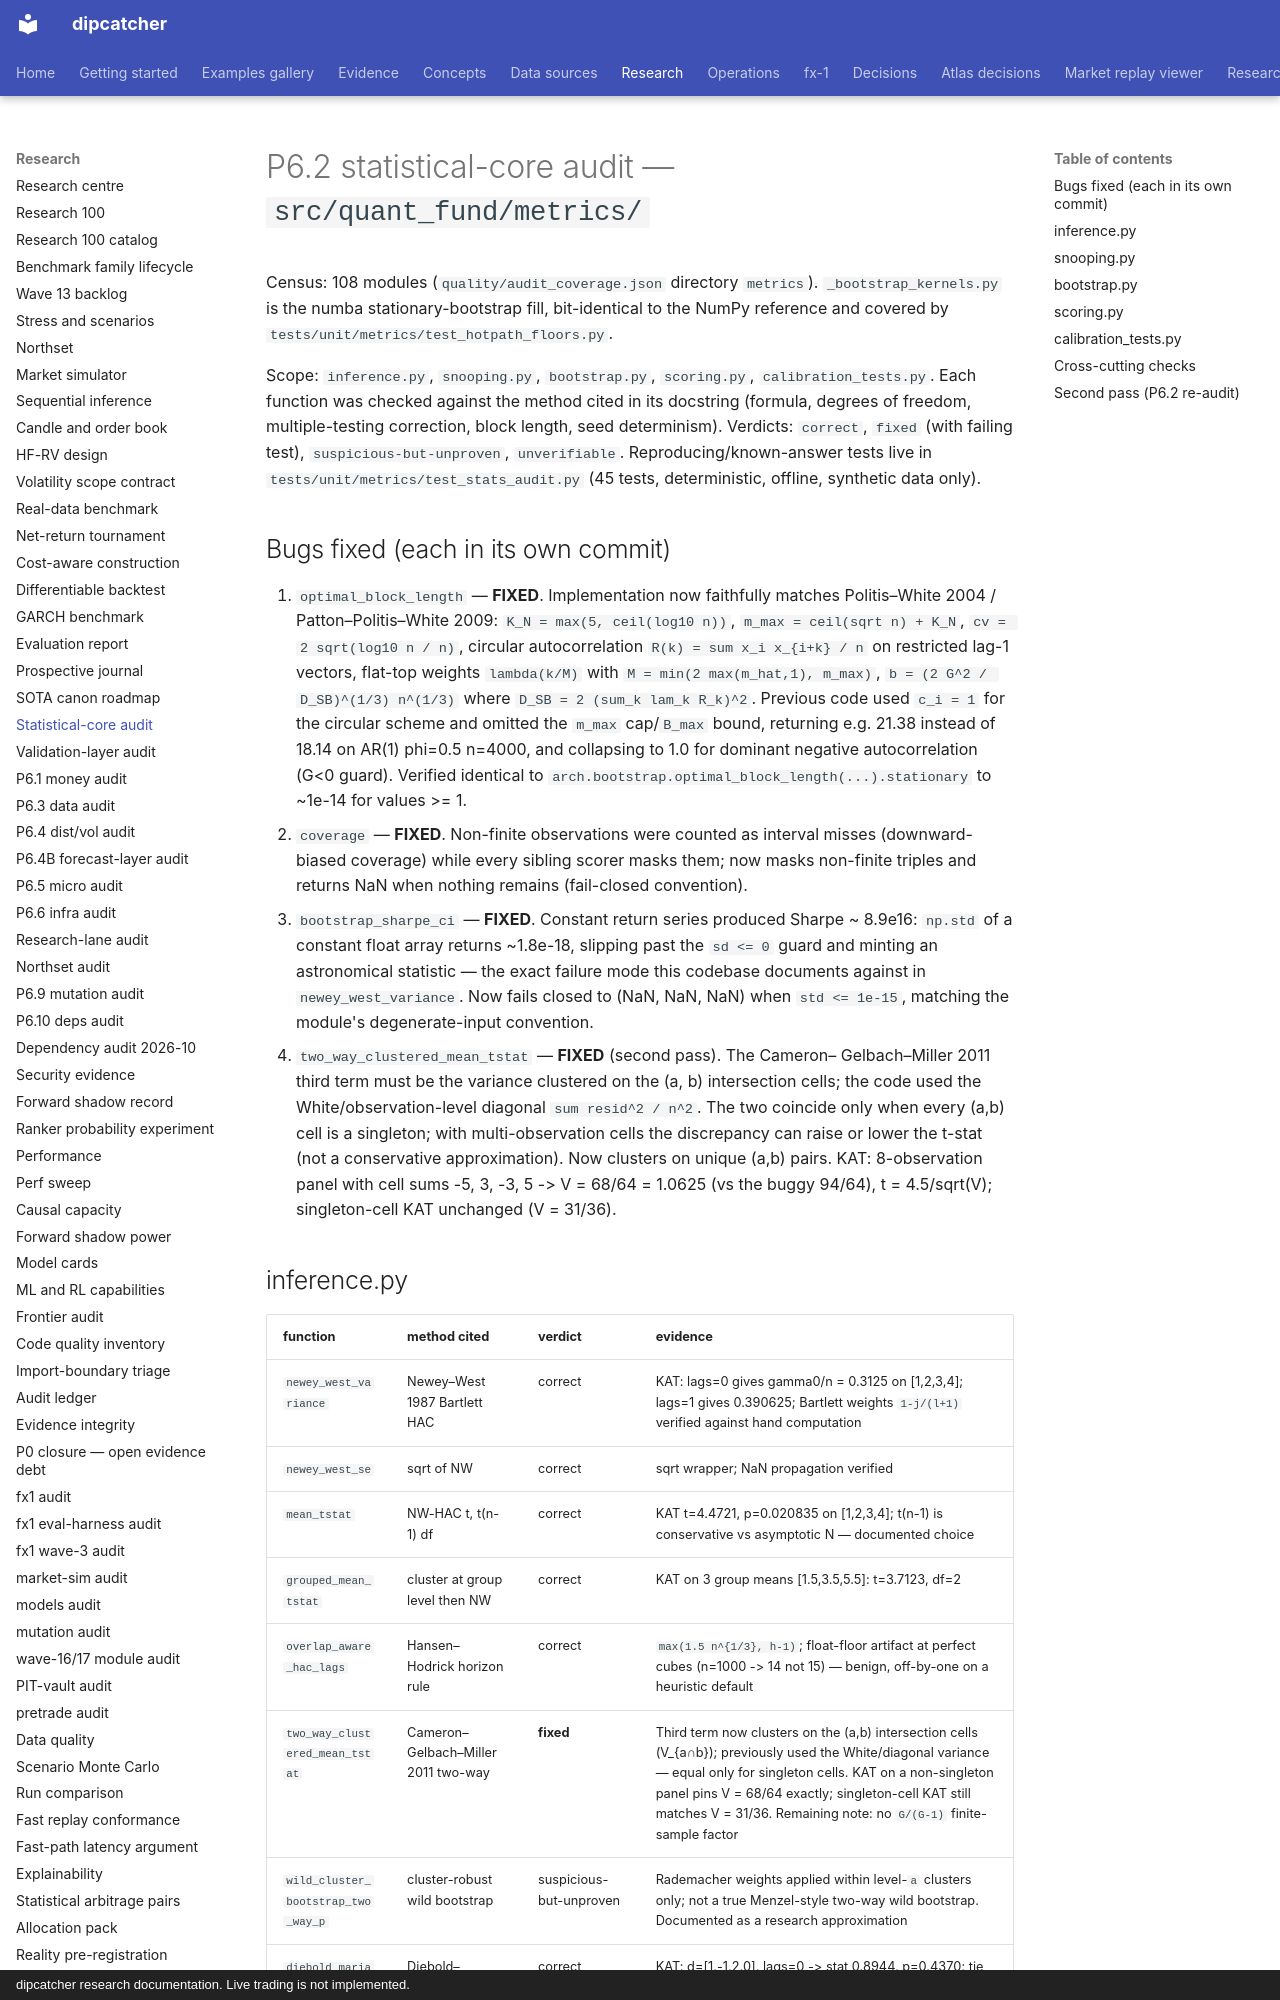

repository: artificial-hedge/dipcatcher · page: AUDIT_P62_STATS/index.html · generator: mkdocs · copyright: dipcatcher research documentation. Live trading is not implemented.

# P6.2 statistical-core audit — `src/quant_fund/metrics/`

Census: 108 modules (`quality/audit_coverage.json` directory `metrics`).
`_bootstrap_kernels.py` is the numba stationary-bootstrap fill, bit-identical
to the NumPy reference and covered by `tests/unit/metrics/test_hotpath_floors.py`.

Scope: `inference.py`, `snooping.py`, `bootstrap.py`, `scoring.py`,
`calibration_tests.py`. Each function was checked against the method cited in
its docstring (formula, degrees of freedom, multiple-testing correction, block
length, seed determinism). Verdicts: `correct`, `fixed` (with failing test),
`suspicious-but-unproven`, `unverifiable`. Reproducing/known-answer tests live in
`tests/unit/metrics/test_stats_audit.py` (45 tests, deterministic, offline,
synthetic data only).

## Bugs fixed (each in its own commit)

1. `optimal_block_length` — **FIXED**. Implementation now faithfully matches
   Politis–White 2004 / Patton–Politis–White 2009: `K_N = max(5, ceil(log10 n))`,
   `m_max = ceil(sqrt n) + K_N`, `cv = 2 sqrt(log10 n / n)`, circular
   autocorrelation `R(k) = sum x_i x_{i+k} / n` on restricted lag-1 vectors,
   flat-top weights `lambda(k/M)` with `M = min(2 max(m_hat,1), m_max)`,
   `b = (2 G^2 / D_SB)^(1/3) n^(1/3)` where `D_SB = 2 (sum_k lam_k R_k)^2`.
   Previous code used `c_i = 1` for the circular scheme and omitted the `m_max`
   cap/`B_max` bound, returning e.g. 21.38 instead of 18.14 on AR(1)
   phi=0.5 n=4000, and collapsing to 1.0 for dominant negative
   autocorrelation (G<0 guard). Verified identical to
   `arch.bootstrap.optimal_block_length(...).stationary` to ~1e-14 for
   values >= 1.
2. `coverage` — **FIXED**. Non-finite observations were counted as interval
   misses (downward-biased coverage) while every sibling scorer masks them;
   now masks non-finite triples and returns NaN when nothing remains
   (fail-closed convention).
3. `bootstrap_sharpe_ci` — **FIXED**. Constant return series produced
   Sharpe ~ 8.9e16: `np.std` of a constant float array returns ~1.8e-18,
   slipping past the `sd <= 0` guard and minting an astronomical statistic —
   the exact failure mode this codebase documents against in
   `newey_west_variance`. Now fails closed to (NaN, NaN, NaN) when
   `std <= 1e-15`, matching the module's degenerate-input convention.
4. `two_way_clustered_mean_tstat` — **FIXED** (second pass). The Cameron–
   Gelbach–Miller 2011 third term must be the variance clustered on the
   (a, b) intersection cells; the code used the White/observation-level
   diagonal `sum resid^2 / n^2`. The two coincide only when every (a,b)
   cell is a singleton; with multi-observation cells the discrepancy can
   raise or lower the t-stat (not a conservative approximation). Now
   clusters on unique (a,b) pairs. KAT: 8-observation panel with cell sums
   -5, 3, -3, 5 -> V = 68/64 = 1.0625 (vs the buggy 94/64), t = 4.5/sqrt(V);
   singleton-cell KAT unchanged (V = 31/36).
